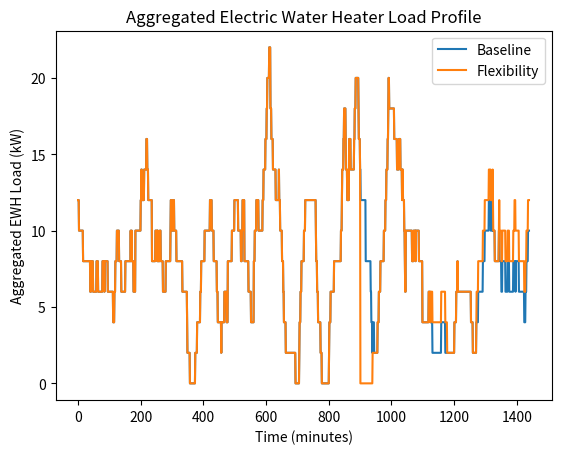

Reproduce this figure in Python.
"""
Created on 2024-08-10

[redacted]

Script for Exercise 1 ("Modelling flexibility resources") in specialization 
course module "Flexibility in power grid operation and planning" at NTNU (TET4565/TET4575) 
"""

# %% Define dependencies and EWH model function 

from math import exp
import matplotlib.pyplot as plt
import numpy as np


def make_load_profile_ewh(time_steps,P,T,S,T_a,C,R,T_min,T_max,t_act,S_act):
    """
    Generate load time series for electric water heater (EWH).
    
    Inputs:
        time_steps: Number of time steps (minutes) (int)
        P: Initial load demand of EWH in kW
        T: Initial temperature of EWH in degrees Celsius
        S: Initial EWH status (1 is heating, 0 is not)
        T_a: Ambient temperature in degrees Celsius
        C: Thermal capacitance in kWh/deg C
        R: Thermal resistance in (degrees Celsius)/kW
        T_min: Minimum allowed water temperature in degrees Celsius
        T_max: Maximum allowed water temperature in degrees Celsius        
        t_act: Time of flexibility activation (minutes)
        S_act: EWH thermostat status after activating flexibility; 1 turns all EWHs on; 
            0 turns all EWHs off
    
    Outputs:
        P_list: Load demand time series of EWH, list with one element per time step
        T_list: Temperature time series of EWH in degrees Celsius, 
            with one element per time step
        S_list: EWH status time series, list with one element per time step    
    """

    P_list = [P]
    T_list = [T]
    S_list = [S]

    for t in range(1,time_steps):        
        T_prev = T
        S_prev = S

        # Solve differential equation for the change of temperature for the next time step
        T = T_a - exp(-(1/60)/(C*R))*(T_a + P_m * R * S_prev  - T_prev) + P_m * R * S_prev 

        if (T <= T_min) & (S_prev == 0):
            # Turn EWH on if the temperature becomes too low
            S = 1
        elif (T > T_max) & (S_prev == 1):
            # Turn EWH off if the temperature becomes too high
            S = 0
        else:
            S = S_prev

        if (t == t_act) & (S_act is not None):
            # Activate flexibility
            S = S_act

        # The EWH operates at full power capacity if turned on
        P = S_prev * P_m

        P_list.append(P)
        T_list.append(T)
        S_list.append(S)

    return P_list, T_list, S_list

# %% Initialize Electric Water Heater model

#Rated power of EWH in kW
P_m = 2

#Ambient temperature in degrees Celsius
T_a = 24

#Minimum allowed water temperature in degrees Celsius
T_min = 70

#Maximum allowed water temperature in degrees Celsius
T_max = 75

#Thermal capacitance in kWh/deg C
C = 0.335

#Thermal resistance in deg C /kW
R = 600

# Initializing EWH temperature (only applicable if modelling a single EWH)
T = 73

# Initialize electric water heater(s) to be turned off
S = 0
P = 0

# Time of flexibility activation (minutes from start time); 
# set to None to disable flexibility activation
# t_act = None
# t_act = 240 # Task 6
# t_act = 785 # Task 1 and 2
# t_act = 675 # Task 6
t_act = 900 # Task 6
# 1050
# Vi må gjøre en vurdering på når vi skal sette t_act. Gir kanskje mer mening å sette den før modellen "uten fleksibilitet" starter?

# EWH activation signal that sets the status of the EWHs after activating flexibility; 
# 1 turns all EWHs on; 0 turns all EWHs off; set to None to disable flexibility activation
# S_act = 1
S_act = 0

# Number of time steps (minutes)
time_steps = 24*60

# Number of EWHs / hot water tanks to model
# N_EWH = 1
N_EWH = 100

if N_EWH == 1:
    # If modelling a single EWH, initialize temperature as specified above
    T_init = [T]
elif N_EWH > 1:
    # If modelling multiple EWHs, initialize with random temperature
    rng = np.random.default_rng(seed=42)
    T_init = rng.uniform(70,75,N_EWH)

# Initialize time series for aggregated load demand of all the EWHs 
P_list_all = np.zeros(time_steps)

# Initialize time series for aggregated baseline load demand of all the EWHs, 
# i.e., the expected load demand without flexibility activation
P_list_base_all = np.zeros(time_steps)

# %% Run Electric Water Heater model

# Loop over all the EWHs
for i_EWH in range(N_EWH):
    T = T_init[i_EWH]
    
    # Trick to initialize EWH status randomly approximately according to steady-state distribution
    if i_EWH > 0:        
        S = S_list[-1]
        P = P_list[-1]
    
    # Run EWH model without flexibility activation to obtain the baseline power consumption pattern
    P_list_base, T_list_base, _ = make_load_profile_ewh(time_steps,P,T,S,T_a,C,R,T_min,T_max,None,None)
    
    # Run EWH model with flexibility activation
    P_list, T_list, S_list = make_load_profile_ewh(time_steps,P,T,S,T_a,C,R,T_min,T_max,t_act,S_act)
    
    # Aggregate load time series
    P_list_all += np.array(P_list)
    P_list_base_all += np.array(P_list_base)
    
# TASK 2 - Quantity of flexibility
#____________________________________________________________________________________________
    # Getting the capacity of the flexible resource:
    P_cap = abs(P_list_all[t_act+1] - P_list_base_all[t_act+1])
    print(f"Capacity of flexibility resource at time of activation: {P_cap} kW")

    service_duration = 0
    for t in range(0, time_steps):
        if P_list_all[t] >= P_list_base_all[t] if P_list_base_all[t] != 0 else P_list_all[t] > 0:
            service_duration += 1
    print(f"Duration of flexibility service: {service_duration} minutes")

    service_duration_base = 0
    for t in range(0, time_steps):
        if P_list_base_all[t] > 0:
            service_duration_base += 1
    E_c = P_cap * service_duration / 60
    print(f"Energy capacity of flexibility resource: {E_c} kWh")

    E_c_base = P_cap * service_duration_base / 60
    print(f"Energy capacity of flexibility resource based on temperature: {E_c_base} kWh")

# For base case find when the EWHs are heating
t_heat_base = []
for t in range(0, time_steps):
    if P_list_base_all[t] > 0:
        t_heat_base.append(t)
print(t_heat_base[0])
print(t_heat_base[-1])
print(len(t_heat_base))

# For flexibility case find when the EWHs are heating
t_heat_flex = []
for t in range(850, time_steps):
    if P_list_all[t] > 0:
        t_heat_flex.append(t)
print(t_heat_flex[0])
print(t_heat_flex[-1])  
print(len(t_heat_flex))
#____________________________________________________________________________________________

# TASK 3 - Plotting and explaining the amount of flexibility activation
#____________________________________________________________________________________________

# I want to extend the plot to shade the area that is on the positive side of the y-axis and label it as
# Energy capacity, while the area on the negative side of the y-axis is labeled as rebound effect. The plot 
# should also have a global max point with corresponding y-value labeled as power capacity.



x_series = np.arange(0, time_steps)
y_series_base = P_list_base_all
y_series_flex =  P_list_all

x_series = np.arange(0, time_steps)
plt.plot(x_series, y_series_base - y_series_flex, label='Flexibility activation (kW)', color = 'grey')
plt.axhline(0, color='black', linewidth=0.8, linestyle='--')
plt.axvline(t_act, color='red', linewidth=0.8, linestyle='--', label='Flexibility activation time')
plt.fill_between(x_series, y_series_base - y_series_flex, where=(y_series_base - y_series_flex) >= 0, 
                 color='green', alpha=0.3, label='Energy capacity')
plt.fill_between(x_series, y_series_base - y_series_flex, where=(y_series_base - y_series_flex) <= 0, 
                 color='orange', alpha=0.3, label='Rebound effect')
plt.scatter(t_act, P_cap, color='blue', zorder=2)
plt.text(t_act, P_cap, f' Power capacity: {P_cap} kW', fontsize=9, verticalalignment='bottom', 
         horizontalalignment='right')
plt.xlabel('Time (minutes)')
plt.ylabel('Electric Water Heater Load Difference (kW)')      
plt.title('Flexibility profile')
plt.legend()
plt.savefig('EWH_flexibility_activation_example.png', dpi=300)
plt.show()
plt.close()    

#%% Plot results for from Electric Water Heater model

if (N_EWH == 1):
    # If running model for a single Electric Water Heater
    fig,ax1 = plt.subplots(figsize=(10,6))
    if (t_act != None) & (S_act != None):
        h_T_base, = plt.plot(T_list_base, 'r--')
    h_T, = plt.plot(T_list, 'r')
    ax1.set_ylim(ymin = T_min * 0.95)
    ax1.set_ylim(ymax = T_max * 1.05)
    color1 = 'tab:red'
    ax1.set_xlabel('minutes')
    ax1.set_ylabel('Temperature (degrees Celsius)', color=color1)
    ax1.tick_params(axis='y', labelcolor=color1)
    if (t_act != None) & (S_act != None):
        ax1.legend([h_T_base,h_T], ['without flex.','with flex.'], loc = 'upper left')

    ax2 = ax1.twinx()  # instantiate a minute Axes that shares the same x-axis
    color2 = 'tab:blue'
    ax2.set_ylabel('Electric water heating power consumption (kW)', color=color2)  # we already handled the x-label with ax1
    ax2.plot(P_list_base, color=color2, linestyle='dashed')
    ax2.plot(P_list, color=color2)    
    ax2.tick_params(axis='y', labelcolor=color2)
    fig.tight_layout()  # otherwise the right y-label is slightly clipped
    plt.savefig('EWH_flexibility_example.png', dpi=300)
    plt.show()
    
    

elif N_EWH > 1:
    # If running model for multiple Electric Water Heaters
    fig,ax1 = plt.subplots()
    ax1.set_ylim(ymin = 0)
    ax1.set_ylim(ymax = P_list_base_all.max() * 1.05)
    color1 = 'tab:blue'
    ax1.set_ylabel('Aggregated electric water heating power consumption (kW)', color=color1)
    if (t_act != None) & (S_act != None):
        h_P_base, = ax1.plot(P_list_base_all, color=color1, linestyle='dashed')
    h_P, = ax1.plot(P_list_all, color=color1)
    if (t_act != None) & (S_act != None):
        ax1.legend([h_P_base,h_P], ['without flex.','with flex.'], loc = 'upper left')
    plt.savefig('EWH_flexibility_example_aggregated.png', dpi=300)
    plt.show()
    plt.close()


# Exercise 3:
# Plot and explain the amount of flexibility activation



plt.plot(x_series, y_series_base, label='Baseline')
plt.plot(x_series, y_series_flex, label='Flexibility')
plt.xlabel('Time (minutes)')
plt.ylabel('Aggregated EWH Load (kW)')      
plt.title('Aggregated Electric Water Heater Load Profile')
plt.legend()
plt.show()
    

# Exercise 5:   

    
